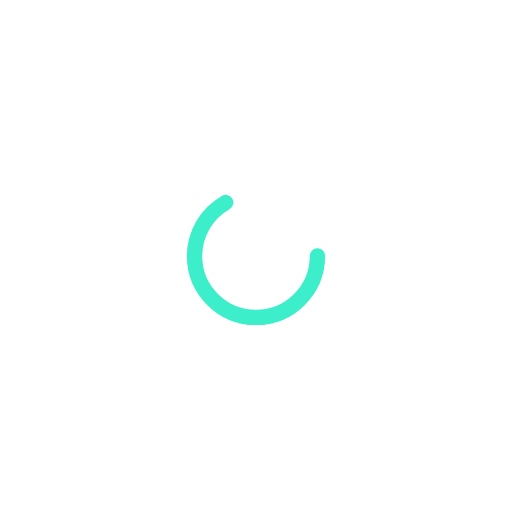
t = 0.00 s
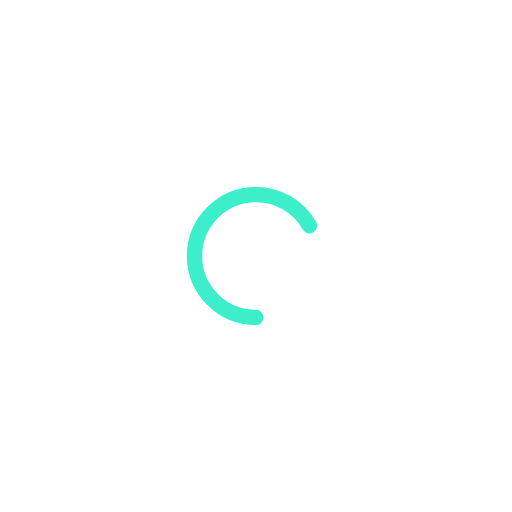
t = 0.17 s
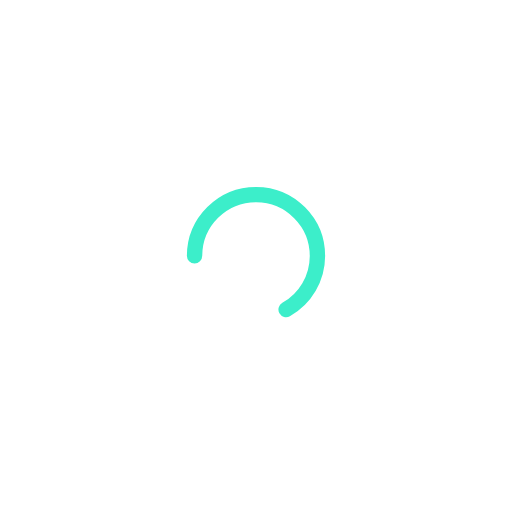
t = 0.34 s
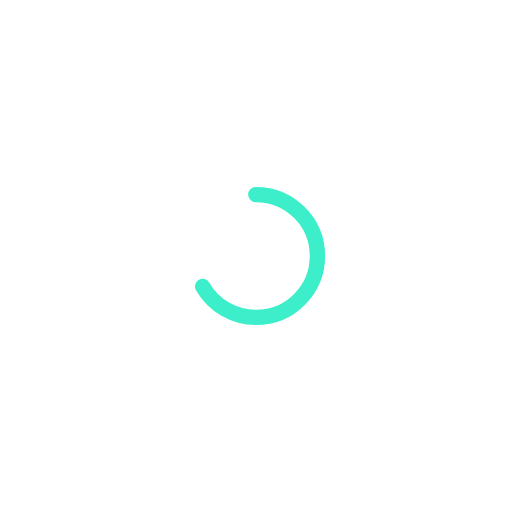
t = 0.50 s

The animated SVG that drew these frames (rendered in a browser with its animation timeline set to each time). Animation: 1 SMIL element (animateTransform=1); one cycle of 0.67 s, repeats indefinitely.

<?xml version="1.0" encoding="utf-8"?>
<svg xmlns="http://www.w3.org/2000/svg" xmlns:xlink="http://www.w3.org/1999/xlink" style="margin: auto; background: none; display: block; shape-rendering: auto;" width="131px" height="131px" viewBox="0 0 100 100" preserveAspectRatio="xMidYMid">
<circle cx="50" cy="50" r="12" stroke-width="3" stroke="#3ceeca" stroke-dasharray="50.26548245743669 50.26548245743669" fill="none" stroke-linecap="round">
  <animateTransform attributeName="transform" type="rotate" repeatCount="indefinite" dur="0.6711409395973155s" keyTimes="0;1" values="0 50 50;360 50 50"></animateTransform>
</circle>
<!-- [ldio] generated by https://loading.io/ --></svg>
